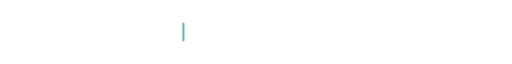
t = 0.00 s
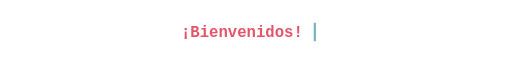
t = 0.94 s
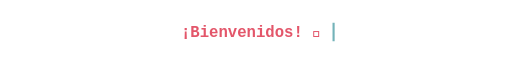
t = 1.82 s
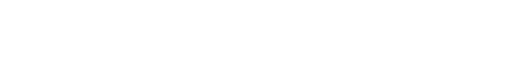
t = 3.30 s
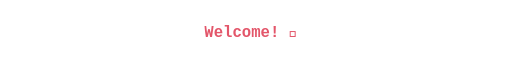
t = 4.12 s
t = 5.40 s: frame unchanged from t = 4.12 s, image omitted

The animated SVG that drew these frames (rendered in a browser with its animation timeline set to each time). Animation: 8 SMIL elements (animate=8); one cycle of 6.47 s, repeats indefinitely.

<svg xmlns="http://www.w3.org/2000/svg" width="720" height="56" viewBox="0 0 720 56" role="img" aria-label="¡Bienvenidos! 👋 / Welcome! 👋">
  <title>¡Bienvenidos! 👋 / Welcome! 👋</title>
  <style>
    .t { font: 600 22px 'Fira Code','JetBrains Mono',Consolas,'Courier New',monospace; fill: #E3566A; }
  </style>
  <clipPath id="c0"><rect x="254.4" y="0" height="56" width="0">
    <animate attributeName="width" values="0.0;13.2;26.4;39.6;52.8;66.0;79.2;92.4;105.6;118.8;132.0;145.2;158.4;171.6;184.8;211.2;211.2;184.8;171.6;158.4;145.2;132.0;118.8;105.6;92.4;79.2;66.0;52.8;39.6;26.4;13.2;0.0;0.0;0.0" keyTimes="0.00000;0.01004;0.02008;0.03012;0.04015;0.05019;0.06023;0.07027;0.08031;0.09035;0.10039;0.11042;0.12046;0.13050;0.14054;0.15058;0.41313;0.41776;0.42239;0.42703;0.43166;0.43629;0.44093;0.44556;0.45019;0.45483;0.45946;0.46409;0.46873;0.47336;0.47799;0.48263;0.53668;1.00000" dur="6.47s" calcMode="discrete" repeatCount="indefinite"/>
  </rect></clipPath>
  <g opacity="0">
    <animate attributeName="opacity" values="1;0;0" keyTimes="0.00000;0.48263;1.00000" dur="6.47s" calcMode="discrete" repeatCount="indefinite"/>
    <rect y="15.0" width="3" height="26" fill="#73B3B9">
      <animate attributeName="x" values="256.4;269.6;282.8;296.0;309.2;322.4;335.6;348.8;362.0;375.2;388.4;401.6;414.8;428.0;441.2;467.6;467.6;441.2;428.0;414.8;401.6;388.4;375.2;362.0;348.8;335.6;322.4;309.2;296.0;282.8;269.6;256.4;256.4;256.4" keyTimes="0.00000;0.01004;0.02008;0.03012;0.04015;0.05019;0.06023;0.07027;0.08031;0.09035;0.10039;0.11042;0.12046;0.13050;0.14054;0.15058;0.41313;0.41776;0.42239;0.42703;0.43166;0.43629;0.44093;0.44556;0.45019;0.45483;0.45946;0.46409;0.46873;0.47336;0.47799;0.48263;0.53668;1.00000" dur="6.47s" calcMode="discrete" repeatCount="indefinite"/>
      <animate attributeName="fill-opacity" values="1;0" dur="0.9s" calcMode="discrete" repeatCount="indefinite"/>
    </rect>
  </g>
  <text x="254.4" y="35.5" class="t" clip-path="url(#c0)">¡Bienvenidos! 👋</text>
  <clipPath id="c1"><rect x="287.4" y="0" height="56" width="0">
    <animate attributeName="width" values="0.0;0.0;13.2;26.4;39.6;52.8;66.0;79.2;92.4;105.6;118.8;145.2;145.2;118.8;105.6;92.4;79.2;66.0;52.8;39.6;26.4;13.2;0.0;0.0" keyTimes="0.00000;0.53668;0.54672;0.55676;0.56680;0.57683;0.58687;0.59691;0.60695;0.61699;0.62703;0.63707;0.89961;0.90425;0.90888;0.91351;0.91815;0.92278;0.92741;0.93205;0.93668;0.94131;0.94595;1.00000" dur="6.47s" calcMode="discrete" repeatCount="indefinite"/>
  </rect></clipPath>
  <g opacity="0">
    <animate attributeName="opacity" values="0;1;0;0" keyTimes="0.00000;0.53668;0.94595;1.00000" dur="6.47s" calcMode="discrete" repeatCount="indefinite"/>
    <rect y="15.0" width="3" height="26" fill="#73B3B9">
      <animate attributeName="x" values="289.4;289.4;302.6;315.8;329.0;342.2;355.4;368.6;381.8;395.0;408.2;434.6;434.6;408.2;395.0;381.8;368.6;355.4;342.2;329.0;315.8;302.6;289.4;289.4" keyTimes="0.00000;0.53668;0.54672;0.55676;0.56680;0.57683;0.58687;0.59691;0.60695;0.61699;0.62703;0.63707;0.89961;0.90425;0.90888;0.91351;0.91815;0.92278;0.92741;0.93205;0.93668;0.94131;0.94595;1.00000" dur="6.47s" calcMode="discrete" repeatCount="indefinite"/>
      <animate attributeName="fill-opacity" values="1;0" dur="0.9s" calcMode="discrete" repeatCount="indefinite"/>
    </rect>
  </g>
  <text x="287.4" y="35.5" class="t" clip-path="url(#c1)">Welcome! 👋</text>
</svg>
